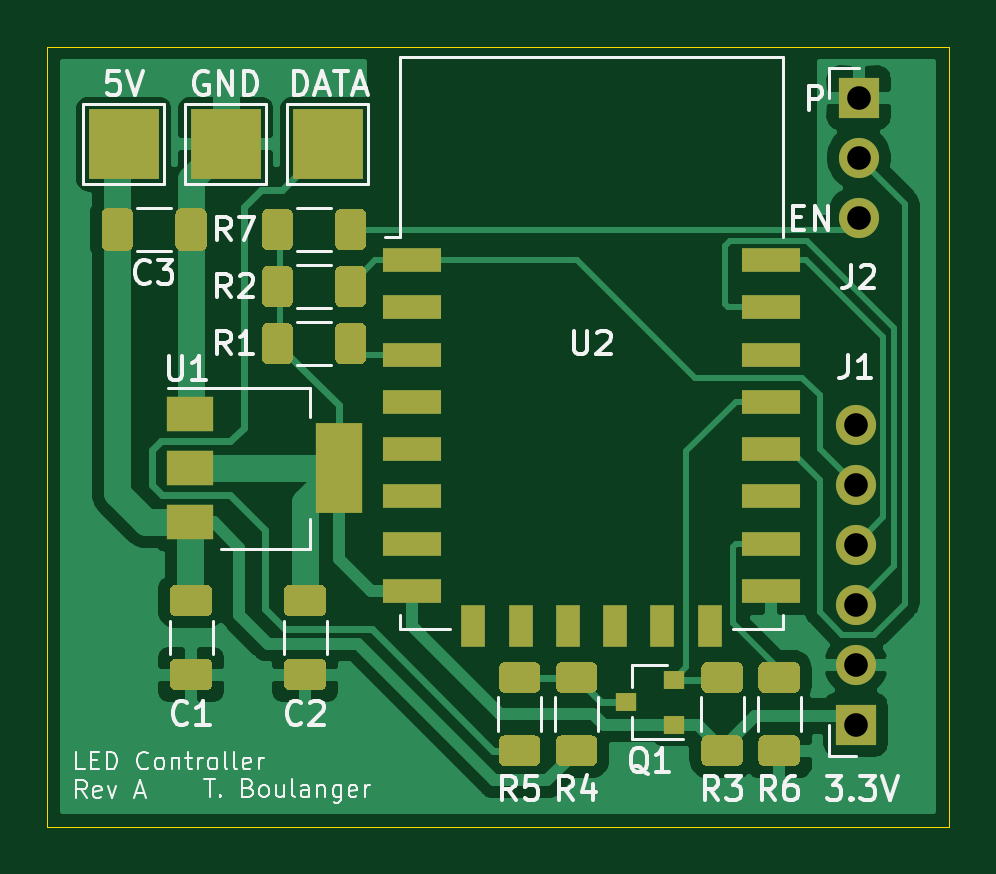
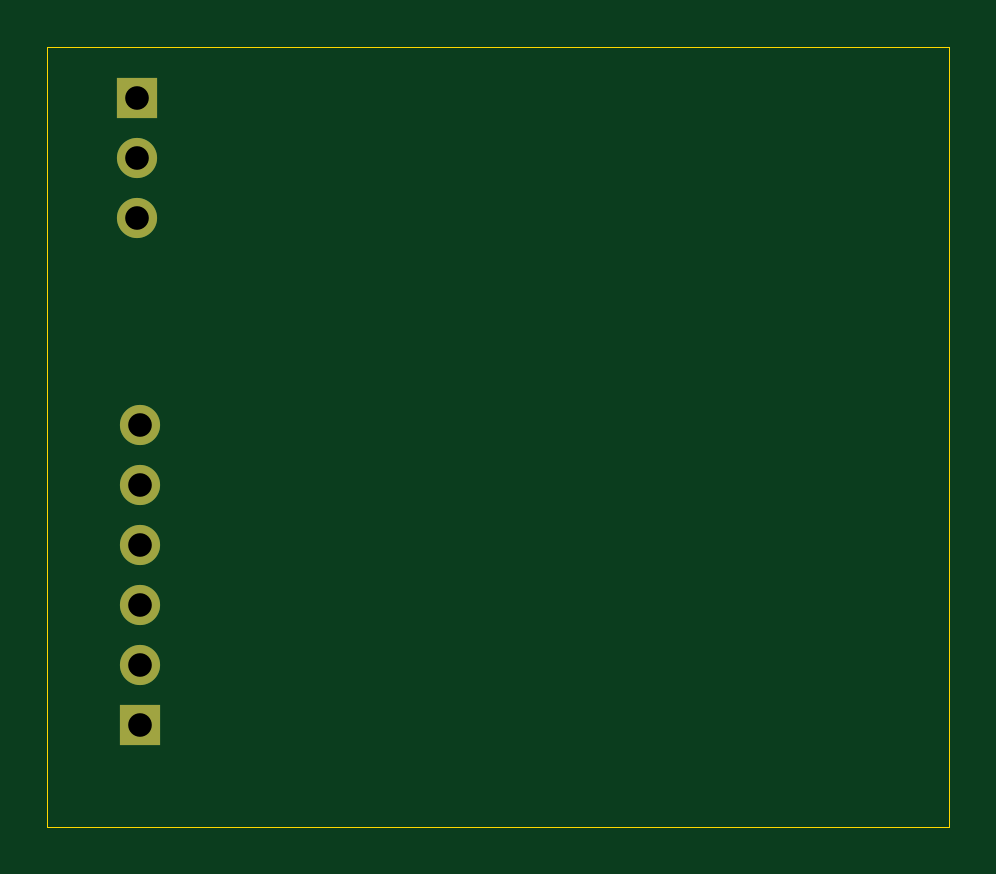
Circuit board: 11 layer files. Board 38.2 x 33.0 mm.
- bottom_copper: LED-Controller-ESP-12F-B_Cu.gbr (1129 bytes)
- bottom_mask: LED-Controller-ESP-12F-B_Mask.gbr (819 bytes)
- paste: LED-Controller-ESP-12F-B_Paste.gbr (470 bytes)
- bottom_silk: LED-Controller-ESP-12F-B_SilkS.gbr (471 bytes)
- outline: LED-Controller-ESP-12F-Edge_Cuts.gbr (704 bytes)
- top_copper: LED-Controller-ESP-12F-F_Cu.gbr (46711 bytes)
- top_mask: LED-Controller-ESP-12F-F_Mask.gbr (9069 bytes)
- paste: LED-Controller-ESP-12F-F_Paste.gbr (8555 bytes)
- top_silk: LED-Controller-ESP-12F-F_SilkS.gbr (23510 bytes)
- drill: LED-Controller-ESP-12F-NPTH.drl (269 bytes)
- drill: LED-Controller-ESP-12F-PTH.drl (392 bytes)

=== bottom_copper: LED-Controller-ESP-12F-B_Cu.gbr ===
%TF.GenerationSoftware,KiCad,Pcbnew,(5.1.9)-1*%
%TF.CreationDate,2021-10-08T16:41:08-07:00*%
%TF.ProjectId,LED-Controller-ESP-12F,4c45442d-436f-46e7-9472-6f6c6c65722d,A*%
%TF.SameCoordinates,Original*%
%TF.FileFunction,Copper,L2,Bot*%
%TF.FilePolarity,Positive*%
%FSLAX46Y46*%
G04 Gerber Fmt 4.6, Leading zero omitted, Abs format (unit mm)*
G04 Created by KiCad (PCBNEW (5.1.9)-1) date 2021-10-08 16:41:08*
%MOMM*%
%LPD*%
G01*
G04 APERTURE LIST*
%TA.AperFunction,ComponentPad*%
%ADD10R,1.700000X1.700000*%
%TD*%
%TA.AperFunction,ComponentPad*%
%ADD11O,1.700000X1.700000*%
%TD*%
G04 APERTURE END LIST*
D10*
%TO.P,J1,1*%
%TO.N,+3V3*%
X139446000Y-128143000D03*
D11*
%TO.P,J1,2*%
%TO.N,GND*%
X139446000Y-125603000D03*
%TO.P,J1,3*%
%TO.N,/TX*%
X139446000Y-123063000D03*
%TO.P,J1,4*%
%TO.N,/RX*%
X139446000Y-120523000D03*
%TO.P,J1,5*%
%TO.N,/RTS*%
X139446000Y-117983000D03*
%TO.P,J1,6*%
%TO.N,Net-(J1-Pad6)*%
X139446000Y-115443000D03*
%TD*%
D10*
%TO.P,J2,1*%
%TO.N,GND*%
X139573000Y-101600000D03*
D11*
%TO.P,J2,2*%
%TO.N,Net-(J2-Pad2)*%
X139573000Y-104140000D03*
%TO.P,J2,3*%
%TO.N,Net-(J2-Pad3)*%
X139573000Y-106680000D03*
%TD*%
M02*

=== bottom_mask: LED-Controller-ESP-12F-B_Mask.gbr ===
%TF.GenerationSoftware,KiCad,Pcbnew,(5.1.9)-1*%
%TF.CreationDate,2021-10-08T16:41:08-07:00*%
%TF.ProjectId,LED-Controller-ESP-12F,4c45442d-436f-46e7-9472-6f6c6c65722d,A*%
%TF.SameCoordinates,Original*%
%TF.FileFunction,Soldermask,Bot*%
%TF.FilePolarity,Negative*%
%FSLAX46Y46*%
G04 Gerber Fmt 4.6, Leading zero omitted, Abs format (unit mm)*
G04 Created by KiCad (PCBNEW (5.1.9)-1) date 2021-10-08 16:41:08*
%MOMM*%
%LPD*%
G01*
G04 APERTURE LIST*
%ADD10R,1.700000X1.700000*%
%ADD11O,1.700000X1.700000*%
G04 APERTURE END LIST*
D10*
%TO.C,J1*%
X139446000Y-128143000D03*
D11*
X139446000Y-125603000D03*
X139446000Y-123063000D03*
X139446000Y-120523000D03*
X139446000Y-117983000D03*
X139446000Y-115443000D03*
%TD*%
D10*
%TO.C,J2*%
X139573000Y-101600000D03*
D11*
X139573000Y-104140000D03*
X139573000Y-106680000D03*
%TD*%
M02*

=== paste: LED-Controller-ESP-12F-B_Paste.gbr ===
%TF.GenerationSoftware,KiCad,Pcbnew,(5.1.9)-1*%
%TF.CreationDate,2021-10-08T16:41:08-07:00*%
%TF.ProjectId,LED-Controller-ESP-12F,4c45442d-436f-46e7-9472-6f6c6c65722d,A*%
%TF.SameCoordinates,Original*%
%TF.FileFunction,Paste,Bot*%
%TF.FilePolarity,Positive*%
%FSLAX46Y46*%
G04 Gerber Fmt 4.6, Leading zero omitted, Abs format (unit mm)*
G04 Created by KiCad (PCBNEW (5.1.9)-1) date 2021-10-08 16:41:08*
%MOMM*%
%LPD*%
G01*
G04 APERTURE LIST*
G04 APERTURE END LIST*
M02*

=== bottom_silk: LED-Controller-ESP-12F-B_SilkS.gbr ===
%TF.GenerationSoftware,KiCad,Pcbnew,(5.1.9)-1*%
%TF.CreationDate,2021-10-08T16:41:08-07:00*%
%TF.ProjectId,LED-Controller-ESP-12F,4c45442d-436f-46e7-9472-6f6c6c65722d,A*%
%TF.SameCoordinates,Original*%
%TF.FileFunction,Legend,Bot*%
%TF.FilePolarity,Positive*%
%FSLAX46Y46*%
G04 Gerber Fmt 4.6, Leading zero omitted, Abs format (unit mm)*
G04 Created by KiCad (PCBNEW (5.1.9)-1) date 2021-10-08 16:41:08*
%MOMM*%
%LPD*%
G01*
G04 APERTURE LIST*
G04 APERTURE END LIST*
M02*

=== outline: LED-Controller-ESP-12F-Edge_Cuts.gbr ===
%TF.GenerationSoftware,KiCad,Pcbnew,(5.1.9)-1*%
%TF.CreationDate,2021-10-08T16:41:08-07:00*%
%TF.ProjectId,LED-Controller-ESP-12F,4c45442d-436f-46e7-9472-6f6c6c65722d,A*%
%TF.SameCoordinates,Original*%
%TF.FileFunction,Profile,NP*%
%FSLAX46Y46*%
G04 Gerber Fmt 4.6, Leading zero omitted, Abs format (unit mm)*
G04 Created by KiCad (PCBNEW (5.1.9)-1) date 2021-10-08 16:41:08*
%MOMM*%
%LPD*%
G01*
G04 APERTURE LIST*
%TA.AperFunction,Profile*%
%ADD10C,0.050000*%
%TD*%
G04 APERTURE END LIST*
D10*
X143383000Y-99441000D02*
X105219500Y-99441000D01*
X143383000Y-132461000D02*
X143383000Y-99441000D01*
X105219500Y-132461000D02*
X143383000Y-132461000D01*
X105219500Y-99441000D02*
X105219500Y-132461000D01*
M02*

=== top_copper: LED-Controller-ESP-12F-F_Cu.gbr (46711 bytes, source omitted) ===
=== top_mask: LED-Controller-ESP-12F-F_Mask.gbr (9069 bytes, source omitted) ===
=== paste: LED-Controller-ESP-12F-F_Paste.gbr (8555 bytes, source omitted) ===
=== top_silk: LED-Controller-ESP-12F-F_SilkS.gbr (23510 bytes, source omitted) ===
=== drill: LED-Controller-ESP-12F-NPTH.drl ===
M48
; DRILL file {KiCad (5.1.9)-1} date 10/08/21 16:41:10
; FORMAT={-:-/ absolute / inch / decimal}
; #@! TF.CreationDate,2021-10-08T16:41:10-07:00
; #@! TF.GenerationSoftware,Kicad,Pcbnew,(5.1.9)-1
; #@! TF.FileFunction,NonPlated,1,2,NPTH
FMAT,2
INCH
%
G90
G05
T0
M30

=== drill: LED-Controller-ESP-12F-PTH.drl ===
M48
; DRILL file {KiCad (5.1.9)-1} date 10/08/21 16:41:10
; FORMAT={-:-/ absolute / inch / decimal}
; #@! TF.CreationDate,2021-10-08T16:41:10-07:00
; #@! TF.GenerationSoftware,Kicad,Pcbnew,(5.1.9)-1
; #@! TF.FileFunction,Plated,1,2,PTH
FMAT,2
INCH
T1C0.0394
%
G90
G05
T1
X5.49Y-4.545
X5.49Y-4.645
X5.49Y-4.745
X5.49Y-4.845
X5.49Y-4.945
X5.49Y-5.045
X5.495Y-4.0
X5.495Y-4.1
X5.495Y-4.2
T0
M30
